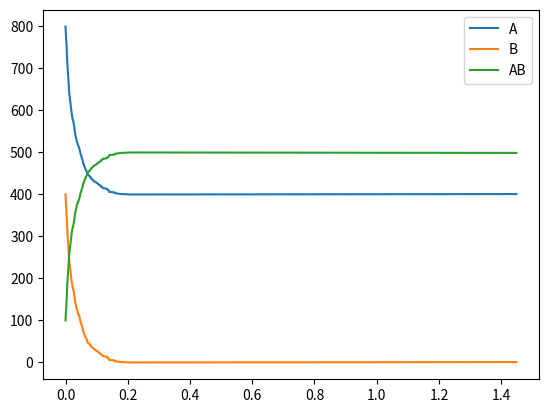

Python code for this plot:
import numpy as np
import matplotlib.pyplot as plt

kf, kr = 0.05, 0.005
A, B, AB = 800, 400, 100
t_max = 1
t = 0

times = [0]
A_vals = [A]
B_vals = [B]
AB_vals = [AB]

while t < t_max:
    rate_forward = kf * A * B
    rate_reverse = kr * AB
    total_rate = rate_forward + rate_reverse
    if total_rate == 0:
        break

    t += np.random.exponential(1 / total_rate)
    if np.random.rand() < rate_forward / total_rate:
        A -= 1
        B -= 1
        AB += 1
    else:
        A += 1
        B += 1
        AB -= 1

    times.append(t)
    A_vals.append(A)
    B_vals.append(B)
    AB_vals.append(AB)

plt.plot(times, A_vals, label='A')
plt.plot(times, B_vals, label='B')
plt.plot(times, AB_vals, label='AB')
plt.legend()
plt.show()
